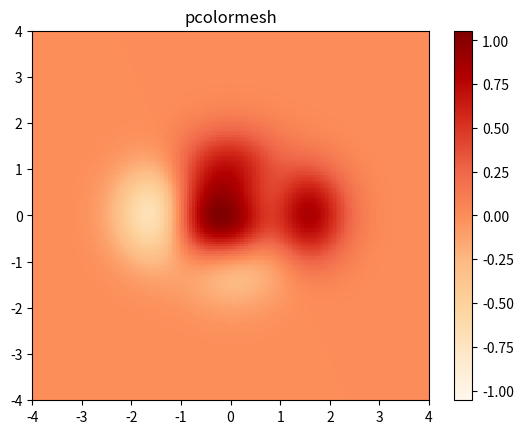

The matplotlib source for this figure: (Note: this script raises an exception after producing the figure.)
import os
import matplotlib.pyplot as plt
import numpy as np

np.set_printoptions(threshold=np.inf)
# generate 2 2d grids for the x & y bounds
y, x = np.meshgrid(np.linspace(-4, 4, 150), np.linspace(-4, 4, 150))

z = (1 - x / 2. + x ** 5 + y ** 3) * np.exp(-x ** 2 - y ** 2)
# z should be the value *within* x and y, which are bounds.
print(" x -------", x.shape)
print(x)
print(" y -------", y.shape)
print(y)
print(" z -------", z.shape)
print(z)
# Hence, removing the last value from the z array.
z = z[:-1, :-1]
z_min, z_max = -np.abs(z).max(), np.abs(z).max()

fig, ax = plt.subplots()

c = ax.pcolormesh(x, y, z, cmap='OrRd', vmin=z_min, vmax=z_max)
ax.set_title('pcolormesh')

# setting the limits of the plot to the limits of the data
ax.axis([x.min(), x.max(), y.min(), y.max()])
fig.colorbar(c, ax=ax)







y, x = np.meshgrid(np.linspace(0, 1, 50), np.linspace(0, 1, 50))
data = np.zeros((50, 50))
print(data.shape)

filename = os.path.join(os.getcwd(), 'kairos_258.txt')
with open(filename, 'r') as file :
    contents = file.readlines()

for line in contents :
    split_line = line.split('\t')
    xx = int((float)(split_line[6]) * 50)
    yy = int((float)(split_line[7]) * 50)
    data[xx][yy] += 1
    print(xx, yy, data[xx][yy])

print(data)

data = data[:-1, :-1]
data_min, data_max = -np.abs(data).max(), np.abs(data).max()

fig, ax = plt.subplots()

c = ax.pcolormesh(x, y, data, cmap='OrRd', vmin=data_min, vmax=data_max)
ax.set_title('pcolormesh')

# setting the limits of the plot to the limits of the data
ax.axis([x.min(), x.max(), y.min(), y.max()])
fig.colorbar(c, ax=ax)


plt.show()
